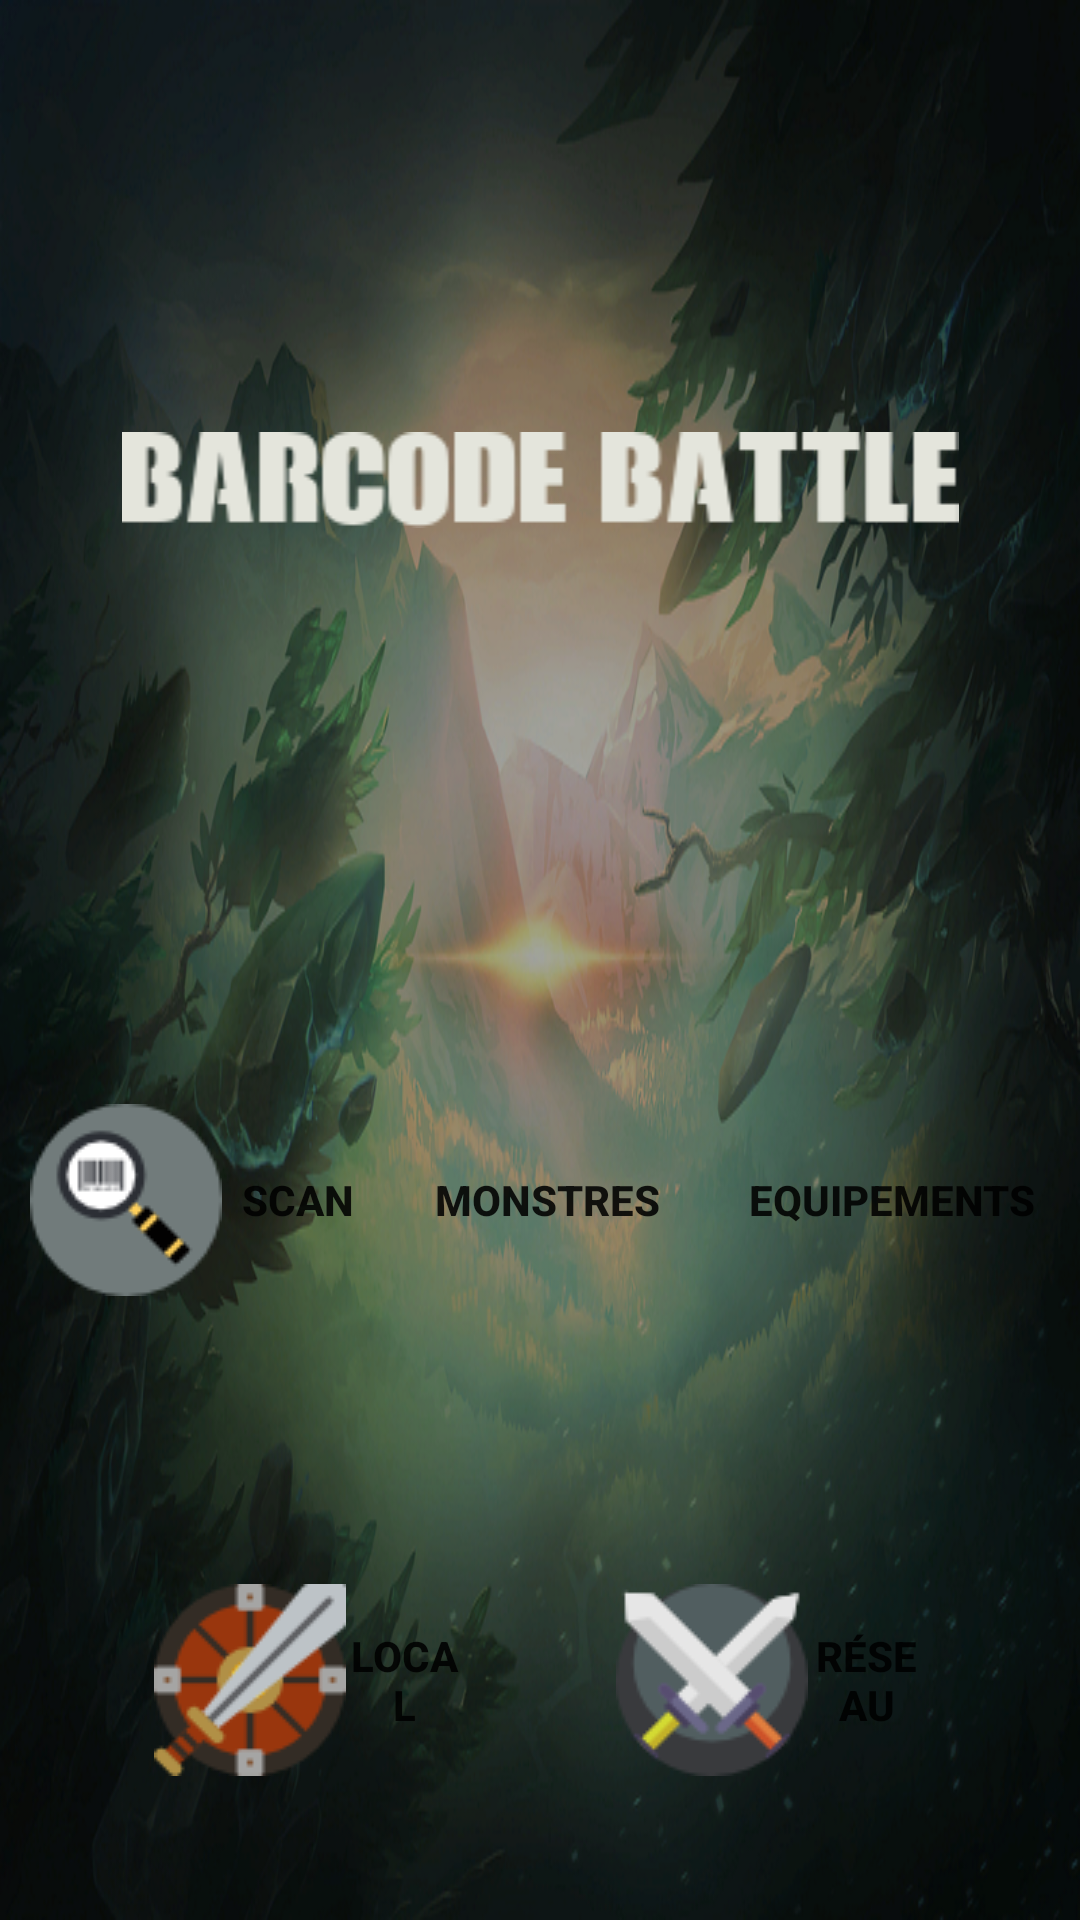

The Android layout XML behind this screen, and the referenced resources:
<!-- AndroidManifest.xml: application theme AppTheme -->
<!-- res/layout/testvideo.xml -->
<?xml version="1.0" encoding="utf-8"?>
<RelativeLayout xmlns:android="http://schemas.android.com/apk/res/android"
    xmlns:app="http://schemas.android.com/apk/res-auto"
    xmlns:tools="http://schemas.android.com/tools"
    android:layout_width="match_parent"
    android:layout_height="match_parent"
    android:background="@drawable/backgroundhome"
    android:orientation="vertical"
    android:weightSum="4"
    tools:context="mbds.barcodebattler.MainActivity">

    <LinearLayout
        android:id="@+id/contentMain"
        android:layout_width="match_parent"
        android:layout_height="match_parent"
        android:orientation="vertical">

        <LinearLayout
            android:layout_width="match_parent"
            android:layout_height="0dp"
            android:layout_gravity="center"
            android:layout_weight="2"
            android:gravity="center_vertical"
            android:orientation="vertical">


            <ImageView
                android:layout_width="match_parent"
                android:layout_height="wrap_content"
                android:src="@drawable/textbarcodebattle" />
        </LinearLayout>

        <LinearLayout
            android:layout_width="match_parent"
            android:layout_height="0dp"
            android:layout_weight="2"
            android:orientation="vertical"
            android:weightSum="2">

            <LinearLayout
                android:layout_width="match_parent"
                android:layout_height="0dp"
                android:layout_weight="1"
                android:gravity="center_vertical"
                android:orientation="horizontal"
                android:weightSum="9">

                <Button
                    android:id="@+id/scanner"
                    android:layout_width="0dp"
                    android:layout_height="wrap_content"
                    android:layout_marginStart="10dp"
                    android:layout_weight="3"
                    android:background="@null"
                    android:drawableLeft="@drawable/search"
                    android:text="Scan"
                    android:textColor="@color/zxing_status_text"
                    android:textStyle="bold" />

                <Button
                    android:id="@+id/myMonster"
                    android:layout_width="0dp"
                    android:layout_height="wrap_content"
                    android:layout_weight="3"
                    android:background="@null"
                    android:drawableLeft="@drawable/dragon"
                    android:text="Monstres"
                    android:textColor="@color/zxing_status_text"
                    android:textStyle="bold" />

                <Button
                    android:id="@+id/equipements"
                    android:layout_width="0dp"
                    android:layout_height="wrap_content"
                    android:layout_marginEnd="5dp"
                    android:layout_weight="3"
                    android:background="@null"
                    android:drawableLeft="@drawable/chest"
                    android:text="Equipements"
                    android:textColor="@color/zxing_status_text"
                    android:textStyle="bold" />
            </LinearLayout>


            <LinearLayout
                android:layout_width="match_parent"
                android:layout_height="0dp"
                android:layout_weight="1"
                android:gravity="center_vertical"
                android:orientation="horizontal"
                android:weightSum="7">

                <View
                    android:layout_width="0dp"
                    android:layout_height="wrap_content"
                    android:layout_weight="1"></View>

                <Button
                    android:id="@+id/localBattle"
                    android:layout_width="0dp"
                    android:layout_height="wrap_content"
                    android:layout_weight="2"
                    android:background="@null"
                    android:drawableLeft="@drawable/shield"
                    android:text="Local"
                    android:textColor="@color/zxing_status_text"
                    android:textStyle="bold" />

                <View
                    android:layout_width="0dp"
                    android:layout_height="wrap_content"
                    android:layout_weight="1"></View>

                <Button
                    android:id="@+id/networkBattle"
                    android:layout_width="0dp"
                    android:layout_height="wrap_content"
                    android:layout_weight="2"
                    android:background="@null"
                    android:drawableLeft="@drawable/swordreseau"
                    android:text="Réseau"
                    android:textColor="@color/zxing_status_text"
                    android:textStyle="bold" />

                <View
                    android:layout_width="0dp"
                    android:layout_height="wrap_content"
                    android:layout_weight="1"></View>
            </LinearLayout>
        </LinearLayout>
    </LinearLayout>
</RelativeLayout>
<!-- resources referenced by this layout -->
<resources>
  <!-- drawable backgroundhome: png bitmap (drawable, 537104 bytes) -->
  <!-- drawable search: png bitmap (drawable, 2034 bytes) -->
  <!-- drawable shield: png bitmap (drawable, 4376 bytes) -->
  <!-- drawable swordreseau: png bitmap (drawable, 3816 bytes) -->
  <!-- drawable textbarcodebattle: png bitmap (drawable, 2492 bytes) -->
  <style name="AppTheme" parent="Theme.AppCompat.Light.NoActionBar">
          
          <item name="android:windowNoTitle">true</item>
          <item name="android:windowActionBar">false</item>
          <item name="android:windowFullscreen">true</item>
          <item name="colorPrimary">@color/colorPrimaryDark</item>
          <item name="colorPrimaryDark">@color/colorPrimaryDark</item>
          <item name="colorAccent">@color/colorAccent</item>
  
      </style>
  <!-- not gathered from this repository: default colours our renderer supplied (Android Studio template values) -->
  <color name="colorPrimaryDark">#FF3700B3</color>
  <color name="colorAccent">#FF03DAC5</color>
</resources>
